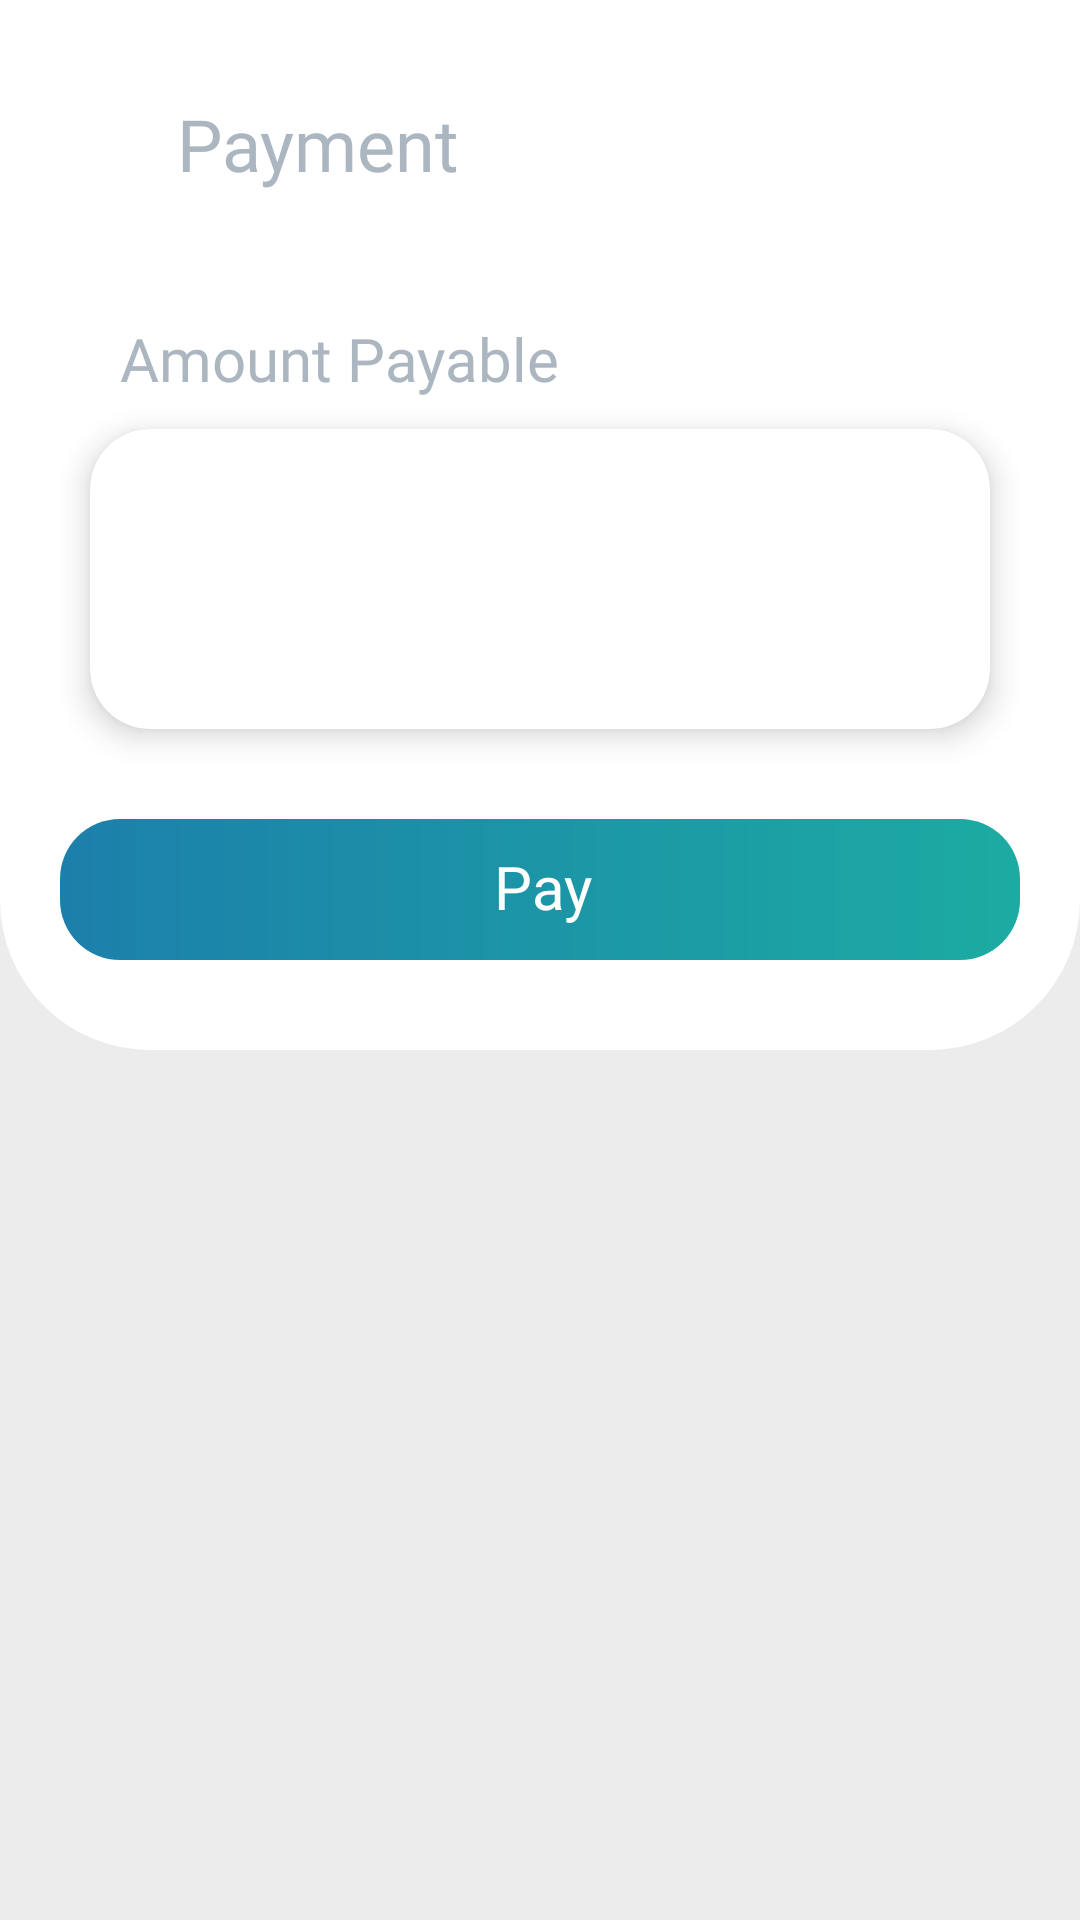

Reconstruct the res/layout file that produces this screen, plus the resources it refers to.
<!-- AndroidManifest.xml: application theme Theme.RYZENCARRENT -->
<!-- res/layout/activity_upipayment.xml -->
<?xml version="1.0" encoding="utf-8"?>
<LinearLayout xmlns:android="http://schemas.android.com/apk/res/android"
    xmlns:app="http://schemas.android.com/apk/res-auto"
    xmlns:tools="http://schemas.android.com/tools"
    android:layout_width="match_parent"
    android:layout_height="match_parent"
    android:background="@color/app_back"
    android:orientation="vertical"
    >

    <LinearLayout
        android:layout_width="match_parent"
        android:layout_height="wrap_content"
        android:background="@drawable/radius_background"
        android:orientation="vertical"
        android:padding="@dimen/_20dp"
        app:cardCornerRadius="2000dp">

        <androidx.appcompat.widget.Toolbar
            android:id="@+id/tolbar"
            android:layout_width="match_parent"
            android:layout_height="@dimen/_56dp"
            android:tooltipText="Search"
            tools:ignore="MissingConstraints">

            <ImageView
                android:id="@+id/back"
                android:layout_width="wrap_content"
                android:layout_height="wrap_content"
                android:layout_marginRight="15dp"
                android:padding="4dp"
                android:src="@drawable/back_button" />

            <TextView
                android:layout_width="wrap_content"
                android:layout_height="wrap_content"
                android:fontFamily="@font/poppins_bold"
                android:text="Payment"
                android:textColor="@color/home_txt_sub_black"
                android:textSize="24dp" />
        </androidx.appcompat.widget.Toolbar>

        <LinearLayout
            android:layout_width="match_parent"
            android:layout_height="wrap_content"
            android:layout_marginTop="10dp"
            android:orientation="horizontal">

            <TextView
                android:layout_width="wrap_content"
                android:layout_height="wrap_content"
                android:layout_marginLeft="20dp"
                android:layout_marginTop="20dp"
                android:fontFamily="@font/poppins_regular"
                android:text="Amount Payable"
                android:textColor="@color/home_txt_sub_black"
                android:textSize="20dp" />

        </LinearLayout>

        <androidx.cardview.widget.CardView xmlns:android="http://schemas.android.com/apk/res/android"
            xmlns:app="http://schemas.android.com/apk/res-auto"
            android:id="@+id/phone_Cardview"
            android:layout_width="match_parent"
            android:layout_height="100dp"
            android:layout_margin="10dp"
            app:cardCornerRadius="20dp"
            app:cardElevation="6dp">

            <LinearLayout
                android:layout_width="match_parent"
                android:layout_height="match_parent"
                android:layout_marginTop="10dp"
                android:orientation="horizontal"
                android:padding="10dp">

                <ImageView
                    android:layout_width="@dimen/_50dp"
                    android:layout_height="@dimen/_50dp"
                    android:layout_gravity="center"
                    android:backgroundTint="@color/black"
                    android:src="@drawable/ic_baseline_currency_rupee_24" />

                <EditText
                    android:id="@+id/amountpay"
                    android:layout_width="match_parent"
                    android:layout_height="wrap_content"
                    android:layout_gravity="center"
                    android:fontFamily="@font/poppins_regular"
                    android:background="@null"
android:gravity="center_vertical"
                    android:textColor="@color/black"
                    android:textSize="@dimen/_40dp" />


            </LinearLayout>
        </androidx.cardview.widget.CardView>

        <TextView
            android:id="@+id/payupi"
            android:layout_width="match_parent"
            android:layout_height="47dp"
            android:layout_gravity="center_vertical"
            android:layout_marginTop="@dimen/_20dp"
            android:layout_marginBottom="@dimen/_10dp"
            android:background="@drawable/shape_plp_book"
            android:drawablePadding="@dimen/_10dp"
            android:fontFamily="@font/poppins_semibold"
            android:gravity="center"
            android:includeFontPadding="false"
            android:text="Pay"
            android:textColor="@color/white"
            android:textSize="@dimen/_20dp" />
    </LinearLayout>
    <ProgressBar
        android:id="@+id/progressUPI"
        android:layout_width="70dp"
        android:layout_height="70dp"
        android:layout_marginTop="@dimen/_150dp"
        android:layout_gravity="center"
        android:indeterminateTint="@color/Yellow"
        android:visibility="invisible" />

</LinearLayout>
<!-- resources referenced by this layout -->
<resources>
  <color name="Yellow">#FEB22F</color>
  <color name="app_back">#ececec</color>
  <color name="black">#FF000000</color>
  <color name="home_txt_sub_black">#d098a6b3</color>
  <color name="white">#FFFFFFFF</color>
  <dimen name="_10dp">10dp</dimen>
  <dimen name="_150dp">150dp</dimen>
  <dimen name="_20dp">20dp</dimen>
  <dimen name="_40dp">40dp</dimen>
  <dimen name="_50dp">50dp</dimen>
  <dimen name="_56dp">56dp</dimen>
  <!-- drawable radius_background (drawable) -->
  <?xml version="1.0" encoding="utf-8"?>
  <shape xmlns:android="http://schemas.android.com/apk/res/android"
      android:shape="rectangle">
      <solid android:color="@color/white" />
      <corners
          android:bottomLeftRadius="50dp"
          android:bottomRightRadius="50dp" />
  </shape>
  <!-- drawable shape_plp_book (drawable) -->
  <?xml version="1.0" encoding="utf-8"?>
  <shape xmlns:android="http://schemas.android.com/apk/res/android" xmlns:app="http://schemas.android.com/apk/res-auto" xmlns:aapt="http://schemas.android.com/aapt" android:shape="rectangle">
      <corners android:radius="@dimen/_20sdp"/>
      <padding android:left="@dimen/_15sdp" android:top="@dimen/_8sdp" android:right="@dimen/_13sdp" android:bottom="@dimen/_8sdp"/>
      <gradient android:startColor="#1caba2" android:endColor="#1c7fab" android:angle="180"/>
  </shape>
  <style name="Theme.RYZENCARRENT" parent="Theme.MaterialComponents.DayNight.NoActionBar">
          
          <item name="colorPrimary">@color/purple_500</item>
          <item name="colorPrimaryVariant">#002F43</item>
          <item name="colorOnPrimary">#80D8FF</item>
          
          <item name="colorSecondary">@color/teal_200</item>
          <item name="colorSecondaryVariant">@color/teal_700</item>
          <item name="colorOnSecondary">@color/black</item>
          
          <item name="android:statusBarColor" tools:targetApi="l">?attr/colorPrimaryVariant</item>
          
      </style>
  <dimen name="_20sdp">20dp</dimen>
  <dimen name="_15sdp">15dp</dimen>
  <dimen name="_8sdp">8dp</dimen>
  <dimen name="_13sdp">13dp</dimen>
  <color name="purple_500">#80D8FF</color>
  <color name="teal_200">#80D8FF</color>
  <color name="teal_700">#0479AE</color>
</resources>
